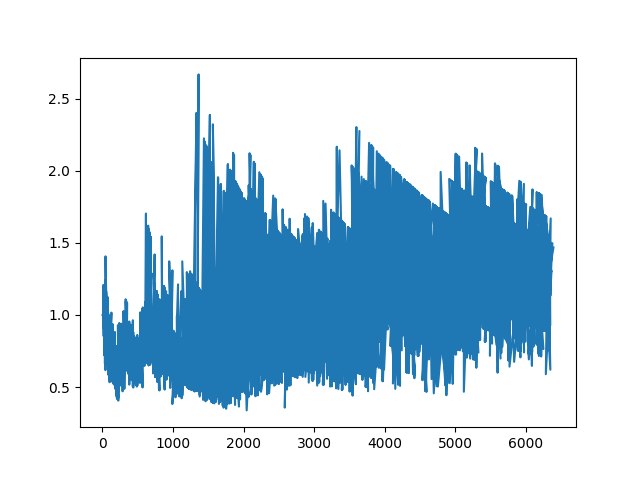

The data file committed next to this chart (first rows):
1, 1, 1.0
2, 2, 1.0
2, 2, 1.0
4, 4, 1.0
4, 4, 1.0
3, 3, 1.0
6, 6, 1.0
5, 5, 1.0
5, 5, 1.0
7, 7, 1.0
6, 6, 1.0
9, 9, 1.0
6, 6, 1.0
8, 8, 1.0
9, 9, 1.0
8, 8, 1.0
12, 14.49, 1.208
10, 11.4, 1.14
13, 13.32, 1.025
11, 10.24, 0.931
13, 13.01, 1.001
13, 14.98, 1.152
14, 14.98, 1.07
12, 12.04, 1.003
14, 14.57, 1.04
17, 14.49, 0.8525
16, 16.6, 1.037
15, 14.57, 0.9711
16, 14.57, 0.9104
19, 18.35, 0.9659
19, 17.19, 0.9049
19, 22.15, 1.166
23, 22.15, 0.9629
24, 23.12, 0.9635
22, 22.15, 1.007
19, 17.35, 0.9133
22, 22.15, 1.007
23, 22.15, 0.9629
22, 22.73, 1.033
24, 24.22, 1.009
25, 28.49, 1.14
27, 28.49, 1.055
24, 28.49, 1.187
25, 18.32, 0.7327
32, 33.4, 1.044
30, 33.4, 1.113
29, 33.4, 1.152
31, 32.39, 1.045
30, 32.39, 1.08
30, 25.92, 0.8639
28, 20.14, 0.7193
32, 36.51, 1.141
35, 23.12, 0.6607
34, 33.4, 0.9823
38, 32.39, 0.8523
37, 28.49, 0.77
42, 25.92, 0.617
38, 40.41, 1.063
36, 25.92, 0.7199
37, 28.49, 0.77
39, 36.51, 0.936
... 9,939 more rows
